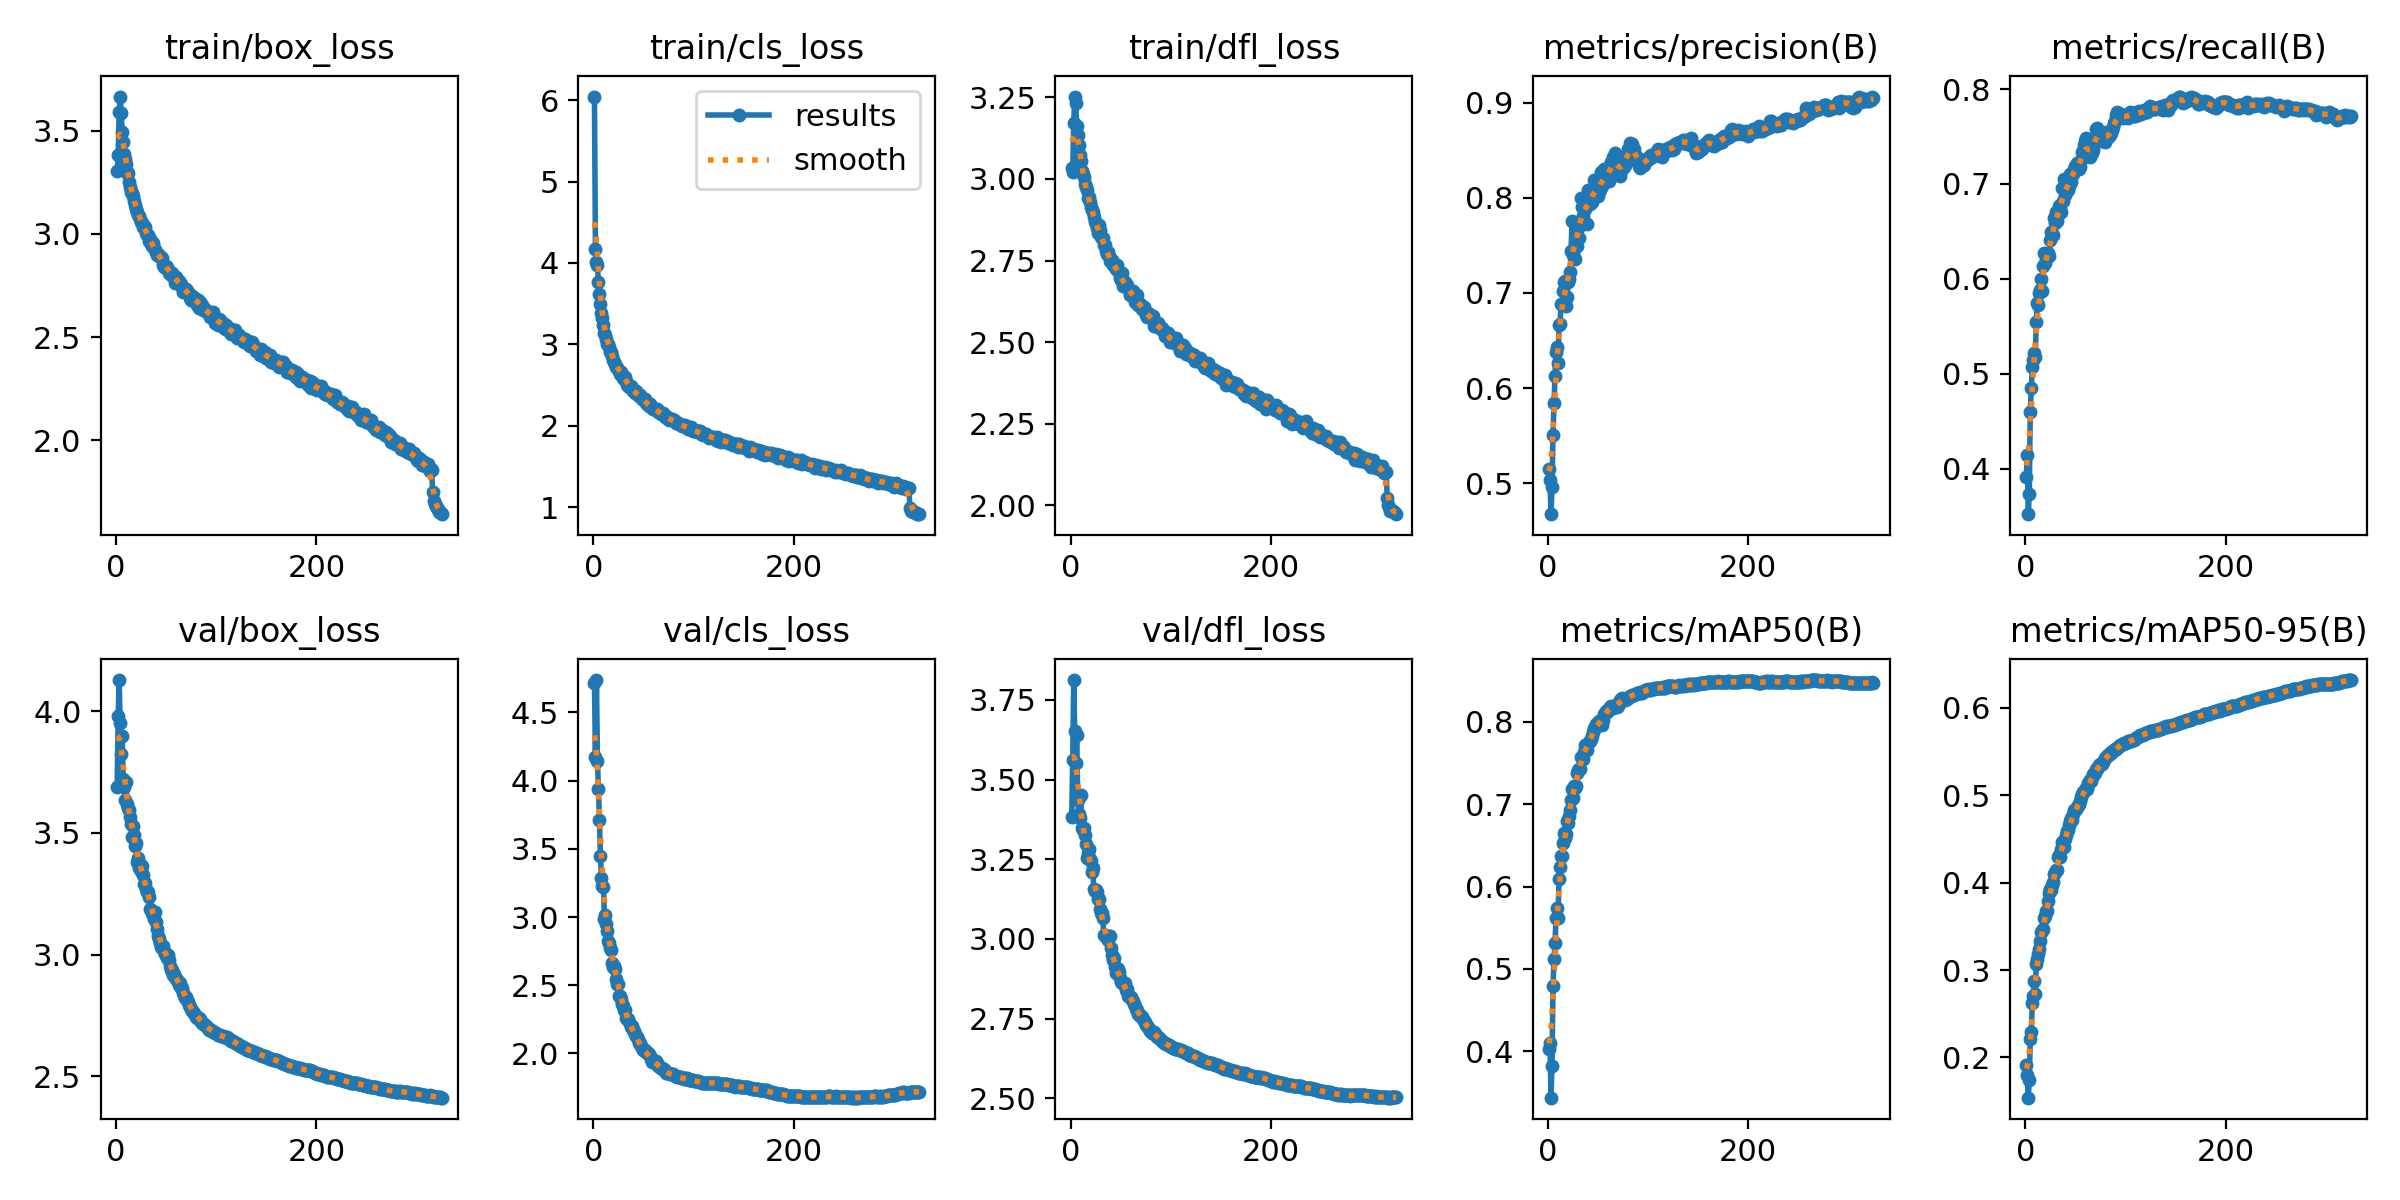

The data file committed next to this chart (first rows):
epoch, time, train/box_loss, train/cls_loss, train/dfl_loss, metrics/precision(B), metrics/recall(B), metrics/mAP50(B), metrics/mAP50-95(B), val/box_loss, val/cls_loss, val/dfl_loss, lr/pg0, lr/pg1, lr/pg2
1, 222.5, 3.302, 6.044, 3.035, 0.5155, 0.3915, 0.4031, 0.1909, 3.69, 4.714, 3.384, 0.003329, 0.003329, 0.003329
2, 433, 3.379, 4.174, 3.021, 0.5032, 0.4141, 0.4093, 0.1793, 3.98, 4.172, 3.562, 0.006642, 0.006642, 0.006642
3, 642, 3.589, 4.009, 3.172, 0.4676, 0.3519, 0.3435, 0.1539, 4.128, 4.738, 3.812, 0.009934, 0.009934, 0.009934
4, 854, 3.664, 3.973, 3.252, 0.4959, 0.3729, 0.3819, 0.1739, 3.95, 4.145, 3.652, 0.009909, 0.009909, 0.009909
5, 1067, 3.586, 3.76, 3.231, 0.5503, 0.4599, 0.4787, 0.221, 3.826, 3.941, 3.551, 0.009878, 0.009878, 0.009878
6, 1279, 3.495, 3.617, 3.164, 0.5843, 0.4847, 0.512, 0.2296, 3.898, 3.709, 3.64, 0.009848, 0.009848, 0.009848
7, 1482, 3.447, 3.495, 3.134, 0.6132, 0.5066, 0.5309, 0.262, 3.723, 3.444, 3.437, 0.009817, 0.009817, 0.009817
8, 1687, 3.388, 3.383, 3.103, 0.6385, 0.5144, 0.5616, 0.2708, 3.687, 3.288, 3.393, 0.009787, 0.009787, 0.009787
9, 1902, 3.361, 3.318, 3.073, 0.6431, 0.5215, 0.5739, 0.2872, 3.634, 3.227, 3.378, 0.009756, 0.009756, 0.009756
10, 2115, 3.336, 3.233, 3.055, 0.6265, 0.5171, 0.5612, 0.272, 3.71, 3.218, 3.451, 0.009726, 0.009726, 0.009726
11, 2330, 3.296, 3.14, 3.026, 0.6667, 0.5542, 0.6092, 0.3068, 3.618, 2.984, 3.348, 0.009695, 0.009695, 0.009695
12, 2508, 3.296, 3.113, 3.014, 0.667, 0.5749, 0.6242, 0.3122, 3.603, 3.014, 3.341, 0.009665, 0.009665, 0.009665
13, 2726, 3.25, 3.069, 3.005, 0.6888, 0.5725, 0.637, 0.3178, 3.595, 2.947, 3.348, 0.009634, 0.009634, 0.009634
14, 2925, 3.228, 2.999, 2.986, 0.6886, 0.585, 0.6374, 0.3245, 3.564, 2.899, 3.325, 0.009604, 0.009604, 0.009604
15, 3144, 3.204, 3.009, 2.975, 0.7023, 0.5883, 0.6531, 0.3331, 3.535, 2.823, 3.299, 0.009574, 0.009574, 0.009574
16, 3363, 3.196, 2.963, 2.966, 0.7114, 0.5997, 0.6651, 0.3435, 3.484, 2.809, 3.253, 0.009543, 0.009543, 0.009543
17, 3580, 3.185, 2.902, 2.943, 0.7123, 0.5875, 0.6591, 0.345, 3.528, 2.771, 3.27, 0.009513, 0.009513, 0.009513
18, 3781, 3.161, 2.9, 2.944, 0.6862, 0.614, 0.6633, 0.3469, 3.492, 2.756, 3.282, 0.009482, 0.009482, 0.009482
19, 3977, 3.14, 2.856, 2.93, 0.6962, 0.6269, 0.6801, 0.3599, 3.445, 2.667, 3.252, 0.009452, 0.009452, 0.009452
20, 4104, 3.122, 2.807, 2.915, 0.712, 0.6167, 0.6767, 0.3614, 3.458, 2.633, 3.245, 0.009421, 0.009421, 0.009421
21, 4203, 3.104, 2.788, 2.905, 0.7143, 0.6229, 0.6863, 0.3672, 3.382, 2.639, 3.211, 0.009391, 0.009391, 0.009391
22, 4302, 3.089, 2.757, 2.9, 0.7217, 0.6227, 0.6931, 0.368, 3.398, 2.62, 3.222, 0.00936, 0.00936, 0.00936
23, 4401, 3.085, 2.723, 2.883, 0.7438, 0.6276, 0.7054, 0.3795, 3.356, 2.546, 3.157, 0.00933, 0.00933, 0.00933
24, 4500, 3.073, 2.707, 2.869, 0.7755, 0.6242, 0.7183, 0.3881, 3.372, 2.512, 3.151, 0.009299, 0.009299, 0.009299
25, 4598, 3.058, 2.695, 2.864, 0.7404, 0.6405, 0.7079, 0.3932, 3.345, 2.507, 3.153, 0.009269, 0.009269, 0.009269
26, 4697, 3.053, 2.677, 2.851, 0.7464, 0.649, 0.7217, 0.3919, 3.362, 2.425, 3.147, 0.009238, 0.009238, 0.009238
27, 4918, 3.031, 2.631, 2.833, 0.7357, 0.6461, 0.7192, 0.3976, 3.327, 2.424, 3.126, 0.009208, 0.009208, 0.009208
28, 5132, 3.035, 2.658, 2.859, 0.7621, 0.6459, 0.7216, 0.4011, 3.292, 2.398, 3.124, 0.009178, 0.009178, 0.009178
29, 5362, 3.033, 2.607, 2.842, 0.7492, 0.6641, 0.7374, 0.4098, 3.294, 2.365, 3.094, 0.009147, 0.009147, 0.009147
30, 5600, 3.004, 2.583, 2.823, 0.7686, 0.6583, 0.7415, 0.4126, 3.268, 2.35, 3.083, 0.009117, 0.009117, 0.009117
31, 5868, 2.994, 2.579, 2.82, 0.7574, 0.6702, 0.7426, 0.4143, 3.258, 2.32, 3.08, 0.009086, 0.009086, 0.009086
32, 6124, 2.994, 2.593, 2.82, 0.7715, 0.6607, 0.7426, 0.4144, 3.258, 2.322, 3.067, 0.009056, 0.009056, 0.009056
33, 6381, 2.963, 2.545, 2.796, 0.7997, 0.6674, 0.7575, 0.4292, 3.236, 2.26, 3.014, 0.009025, 0.009025, 0.009025
34, 6633, 2.974, 2.504, 2.797, 0.7902, 0.6764, 0.7562, 0.4311, 3.186, 2.252, 3.012, 0.008995, 0.008995, 0.008995
35, 6898, 2.951, 2.506, 2.779, 0.7806, 0.6778, 0.7545, 0.4295, 3.185, 2.251, 3.007, 0.008964, 0.008964, 0.008964
36, 7158, 2.94, 2.475, 2.77, 0.7887, 0.6706, 0.7637, 0.438, 3.171, 2.227, 3.003, 0.008934, 0.008934, 0.008934
37, 7418, 2.954, 2.483, 2.776, 0.7885, 0.6953, 0.772, 0.4469, 3.164, 2.194, 2.995, 0.008903, 0.008903, 0.008903
38, 7673, 2.929, 2.458, 2.765, 0.7955, 0.6822, 0.7699, 0.4469, 3.146, 2.199, 3.008, 0.008873, 0.008873, 0.008873
39, 7930, 2.922, 2.423, 2.75, 0.772, 0.7048, 0.766, 0.4413, 3.173, 2.173, 3.009, 0.008842, 0.008842, 0.008842
40, 8189, 2.911, 2.428, 2.747, 0.8084, 0.6887, 0.7746, 0.4502, 3.134, 2.166, 2.971, 0.008812, 0.008812, 0.008812
41, 8433, 2.899, 2.406, 2.751, 0.7953, 0.6936, 0.7752, 0.4549, 3.104, 2.143, 2.95, 0.008782, 0.008782, 0.008782
42, 8681, 2.903, 2.423, 2.736, 0.793, 0.7003, 0.7771, 0.4588, 3.076, 2.127, 2.933, 0.008751, 0.008751, 0.008751
43, 8928, 2.891, 2.398, 2.735, 0.7951, 0.6938, 0.7798, 0.4601, 3.063, 2.122, 2.942, 0.008721, 0.008721, 0.008721
44, 9176, 2.893, 2.382, 2.734, 0.7952, 0.6982, 0.7832, 0.4657, 3.048, 2.106, 2.911, 0.00869, 0.00869, 0.00869
45, 9431, 2.88, 2.368, 2.725, 0.8033, 0.7107, 0.7877, 0.4702, 3.032, 2.076, 2.894, 0.00866, 0.00866, 0.00866
46, 9681, 2.885, 2.376, 2.735, 0.8186, 0.7016, 0.7925, 0.4735, 3.027, 2.076, 2.908, 0.008629, 0.008629, 0.008629
47, 9925, 2.85, 2.355, 2.717, 0.8089, 0.7102, 0.7932, 0.4722, 3.036, 2.057, 2.904, 0.008599, 0.008599, 0.008599
48, 10178, 2.839, 2.326, 2.714, 0.8182, 0.71, 0.797, 0.4784, 3.015, 2.038, 2.896, 0.008568, 0.008568, 0.008568
49, 10428, 2.841, 2.333, 2.698, 0.8034, 0.716, 0.7957, 0.4834, 3.003, 2.026, 2.879, 0.008538, 0.008538, 0.008538
50, 10687, 2.844, 2.314, 2.691, 0.8015, 0.719, 0.7971, 0.4827, 3.002, 2.027, 2.864, 0.008507, 0.008507, 0.008507
51, 10962, 2.84, 2.323, 2.71, 0.8075, 0.718, 0.8006, 0.4847, 2.985, 2.024, 2.861, 0.008477, 0.008477, 0.008477
52, 11205, 2.824, 2.281, 2.673, 0.8078, 0.7223, 0.7993, 0.4862, 2.997, 2.014, 2.862, 0.008446, 0.008446, 0.008446
53, 11472, 2.81, 2.265, 2.682, 0.8273, 0.7164, 0.8014, 0.4875, 2.977, 2.005, 2.86, 0.008416, 0.008416, 0.008416
54, 11736, 2.815, 2.282, 2.684, 0.8121, 0.7154, 0.7962, 0.4896, 2.955, 2.006, 2.861, 0.008386, 0.008386, 0.008386
55, 12004, 2.802, 2.241, 2.674, 0.821, 0.7176, 0.8025, 0.4936, 2.936, 1.995, 2.839, 0.008355, 0.008355, 0.008355
56, 12269, 2.808, 2.27, 2.676, 0.8304, 0.7252, 0.8091, 0.4985, 2.938, 1.98, 2.843, 0.008325, 0.008325, 0.008325
57, 12491, 2.798, 2.239, 2.666, 0.8167, 0.7341, 0.8107, 0.5015, 2.918, 1.962, 2.821, 0.008294, 0.008294, 0.008294
58, 12764, 2.79, 2.223, 2.66, 0.8272, 0.7337, 0.8136, 0.5039, 2.921, 1.935, 2.821, 0.008264, 0.008264, 0.008264
59, 13031, 2.763, 2.206, 2.645, 0.8176, 0.7411, 0.8118, 0.5045, 2.909, 1.946, 2.817, 0.008233, 0.008233, 0.008233
60, 13302, 2.79, 2.205, 2.656, 0.8259, 0.7448, 0.8149, 0.5059, 2.899, 1.94, 2.818, 0.008203, 0.008203, 0.008203
... 265 more rows
